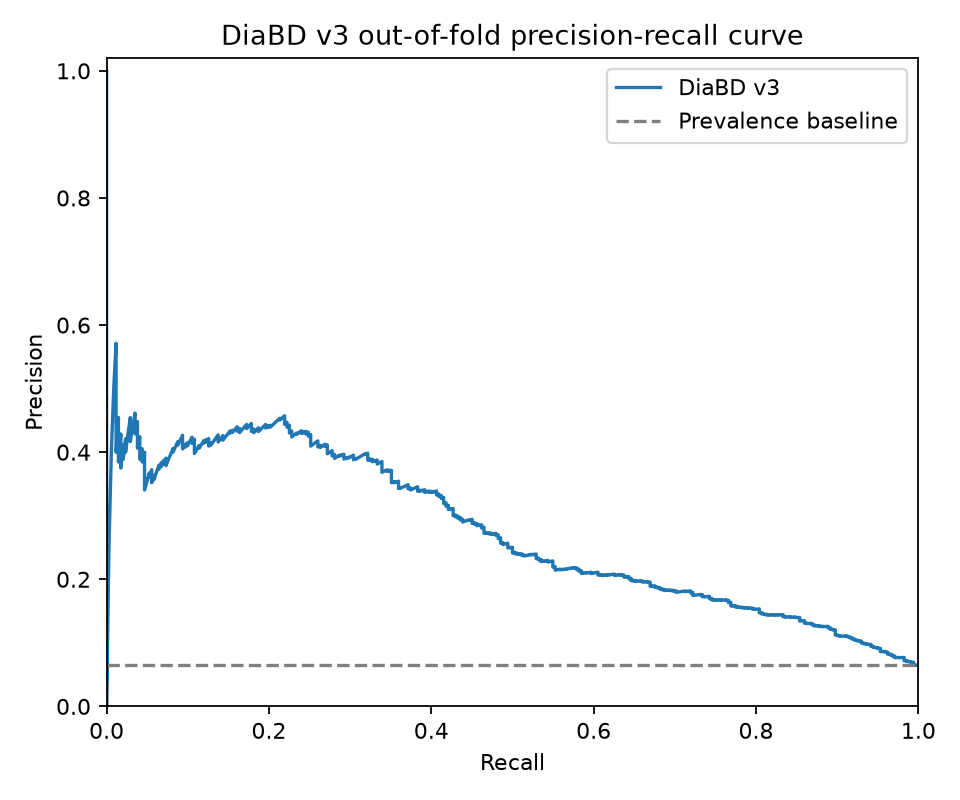

Values plotted in this chart, from the file beside it:
precision, recall, threshold
0.06467, 1.0, 0.003346
0.06469, 1.0, 0.003369
0.0647, 1.0, 0.003383
0.06471, 1.0, 0.003768
0.06472, 1.0, 0.003786
0.06474, 1.0, 0.004049
0.06475, 1.0, 0.004305
0.06476, 1.0, 0.004376
0.06477, 1.0, 0.004538
0.0646, 0.9971, 0.0047
0.06461, 0.9971, 0.004741
0.06462, 0.9971, 0.004767
0.06463, 0.9971, 0.004888
0.06464, 0.9971, 0.00492
0.06466, 0.9971, 0.005066
0.06467, 0.9971, 0.005068
0.06468, 0.9971, 0.005184
0.06469, 0.9971, 0.00523
0.06471, 0.9971, 0.005231
0.06472, 0.9971, 0.005375
0.06473, 0.9971, 0.005434
0.06474, 0.9971, 0.005443
0.06476, 0.9971, 0.005449
0.06477, 0.9971, 0.005524
0.06478, 0.9971, 0.005543
0.06479, 0.9971, 0.005592
0.0648, 0.9971, 0.005613
0.06482, 0.9971, 0.005665
0.06464, 0.9942, 0.005696
0.06465, 0.9942, 0.005702
0.06466, 0.9942, 0.005822
0.06468, 0.9942, 0.005858
0.06469, 0.9942, 0.005876
0.0647, 0.9942, 0.005887
0.06471, 0.9942, 0.005901
0.06472, 0.9942, 0.005921
0.06474, 0.9942, 0.005986
0.06475, 0.9942, 0.006035
0.06476, 0.9942, 0.00609
0.06477, 0.9942, 0.006109
0.06479, 0.9942, 0.006115
0.0648, 0.9942, 0.006143
0.06481, 0.9942, 0.006152
0.06482, 0.9942, 0.00619
0.06484, 0.9942, 0.006201
0.06485, 0.9942, 0.006212
0.06486, 0.9942, 0.006339
0.06487, 0.9942, 0.006403
0.06489, 0.9942, 0.006545
0.0649, 0.9942, 0.006597
0.06491, 0.9942, 0.006629
0.06492, 0.9942, 0.006636
0.06494, 0.9942, 0.006701
0.06495, 0.9942, 0.006704
0.06496, 0.9942, 0.006705
0.06497, 0.9942, 0.006718
0.06498, 0.9942, 0.006745
0.065, 0.9942, 0.006756
0.06501, 0.9942, 0.006765
0.06502, 0.9942, 0.006772
... 5,229 more rows
